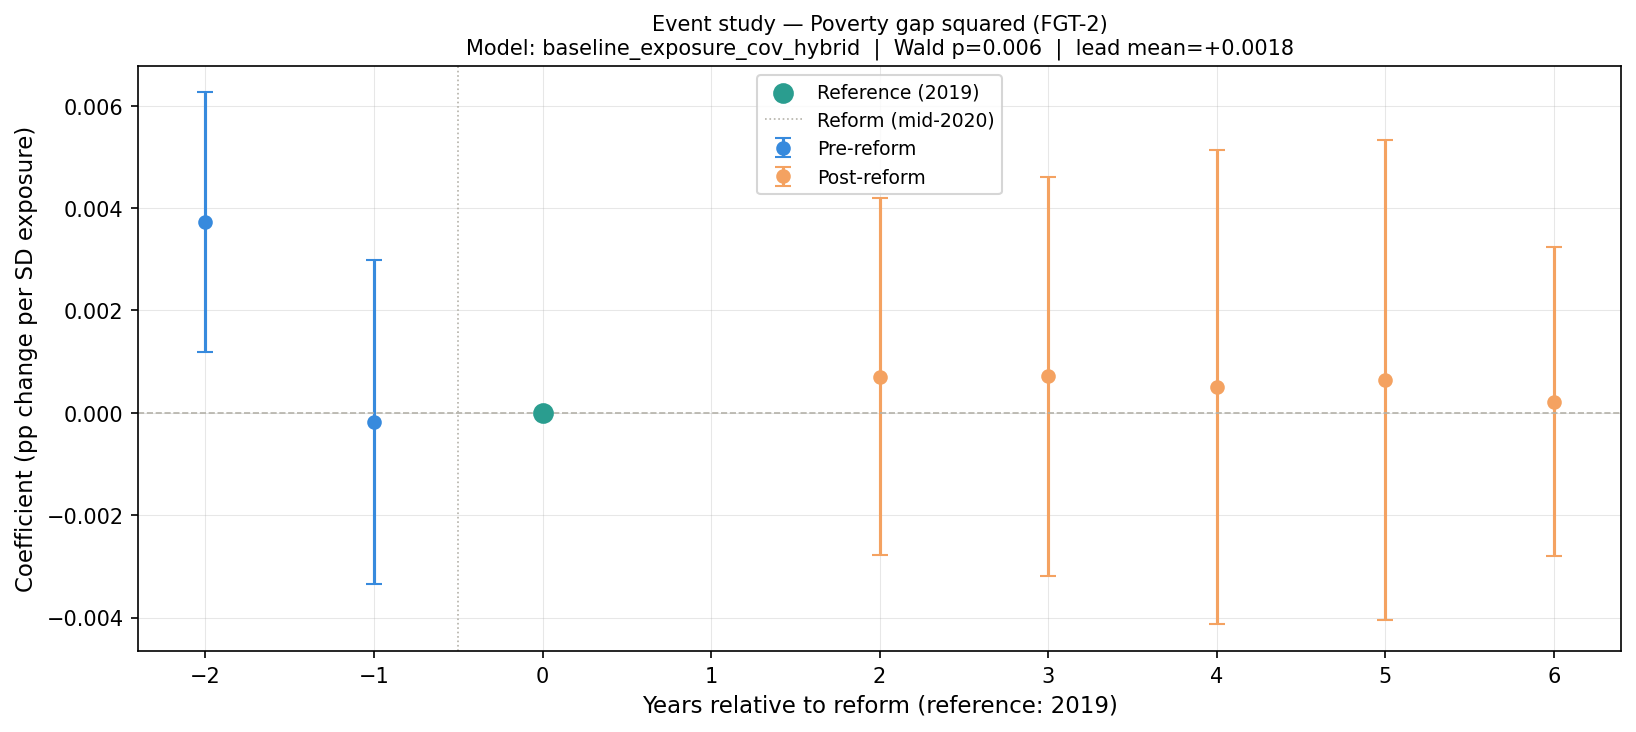

The data file committed next to this chart (first rows):
year, rel_year, coef, se, pval_crv1, pval_wbt, ci_low, ci_high, pre_period, model, pretrend_wald_stat, pretrend_wald_p, lead_mean, lead_max_abs
2017, -2, 0.003721, 0.001197, 0.006774, 0.1963, 0.001182, 0.006259, True, baseline_exposure_cov_hybrid, 10.26, 0.005924, 0.001771, 0.003721
2018, -1, -0.0001786, 0.00149, 0.9061, 0.9145, -0.003338, 0.002981, True, baseline_exposure_cov_hybrid, 10.26, 0.005924, 0.001771, 0.003721
2019, 0, 0.0, 0.0, , , 0.0, 0.0, True, baseline_exposure_cov_hybrid, 10.26, 0.005924, 0.001771, 0.003721
2021, 2, 0.0007093, 0.001648, 0.6727, 0.6604, -0.002785, 0.004204, False, baseline_exposure_cov_hybrid, 10.26, 0.005924, 0.001771, 0.003721
2022, 3, 0.0007139, 0.001838, 0.7029, 0.7853, -0.003184, 0.004611, False, baseline_exposure_cov_hybrid, 10.26, 0.005924, 0.001771, 0.003721
2023, 4, 0.0005038, 0.002188, 0.8208, 0.7422, -0.004135, 0.005142, False, baseline_exposure_cov_hybrid, 10.26, 0.005924, 0.001771, 0.003721
2024, 5, 0.0006482, 0.002212, 0.7733, 0.8259, -0.004042, 0.005338, False, baseline_exposure_cov_hybrid, 10.26, 0.005924, 0.001771, 0.003721
2025, 6, 0.0002175, 0.001422, 0.8803, 0.8765, -0.002796, 0.003231, False, baseline_exposure_cov_hybrid, 10.26, 0.005924, 0.001771, 0.003721
